Run: headless pygame with SDL's dummy video driver; simulated clock (each Clock.tick advances the game by its frame time, no real sleeping); random seed 0; keys injected as events and as key.get_pressed() state; mouse plan: one left click at the window centre at the start of phase 2, then a move to the lower-right quarter at the start of phase 3.
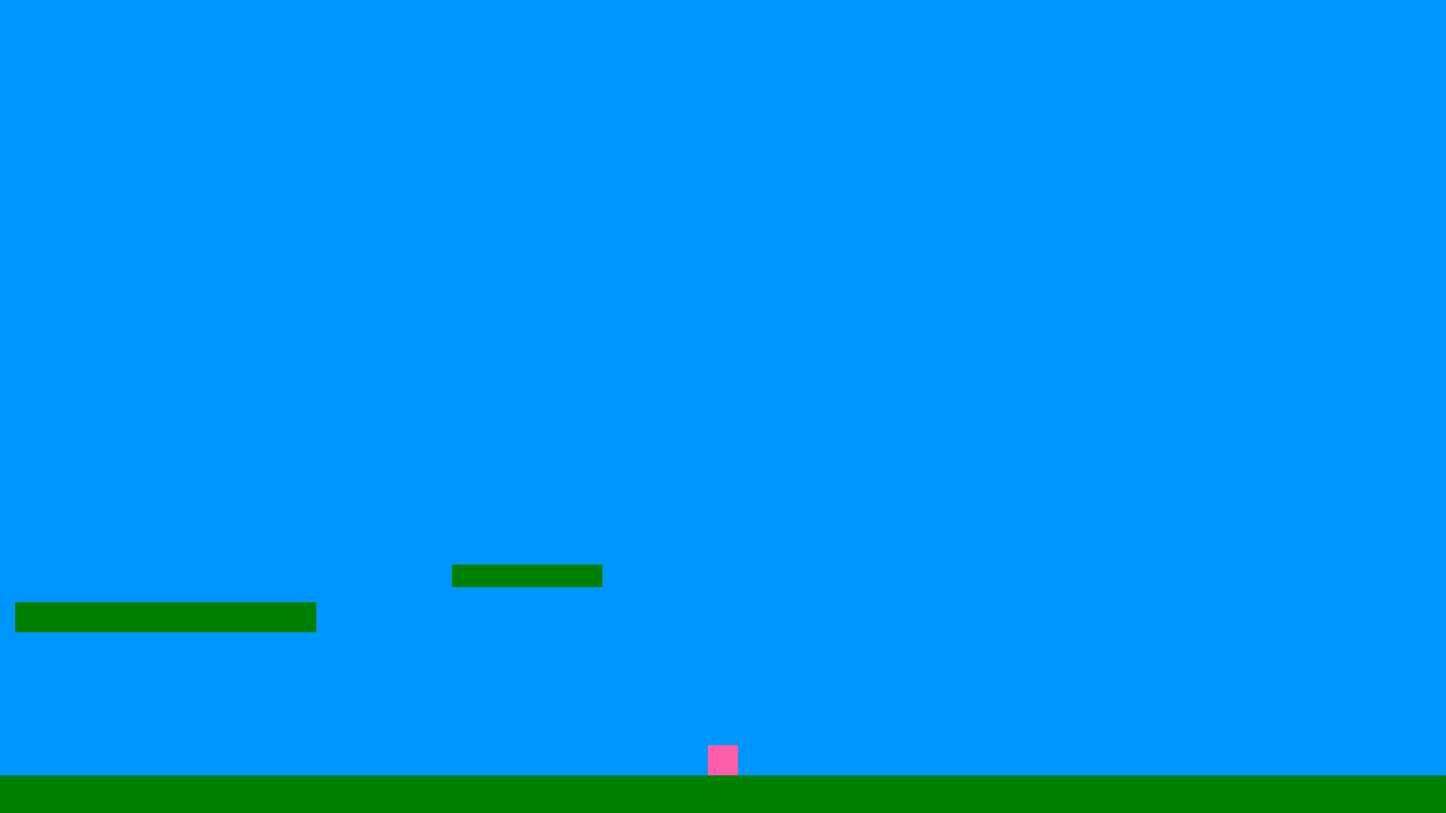
Frame 1 of 4 · flips 1–60 · no input
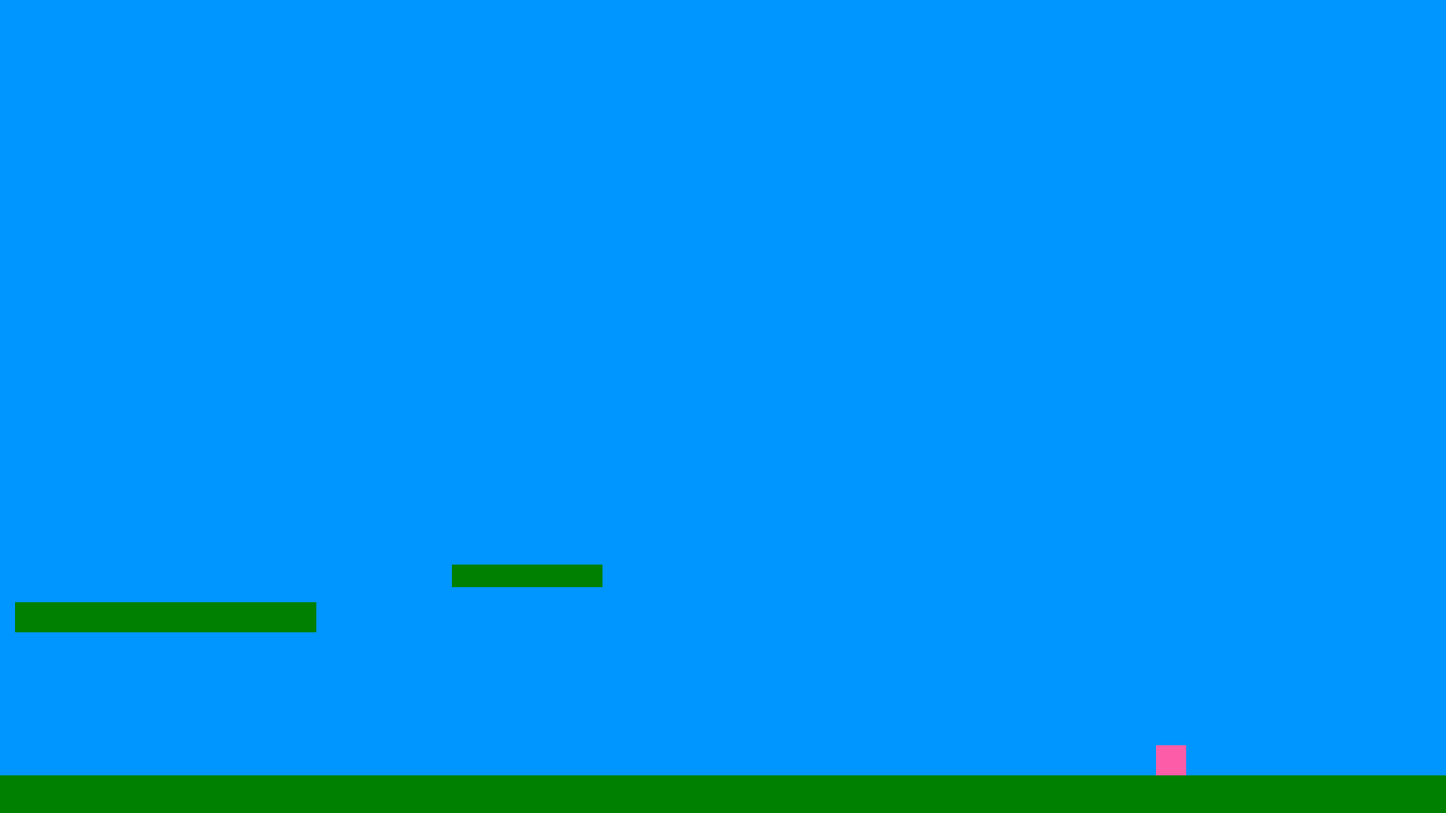
Frame 2 of 4 · flips 61–180 · clicked the window centre · tapped SPACE, RETURN · held RIGHT (→), D
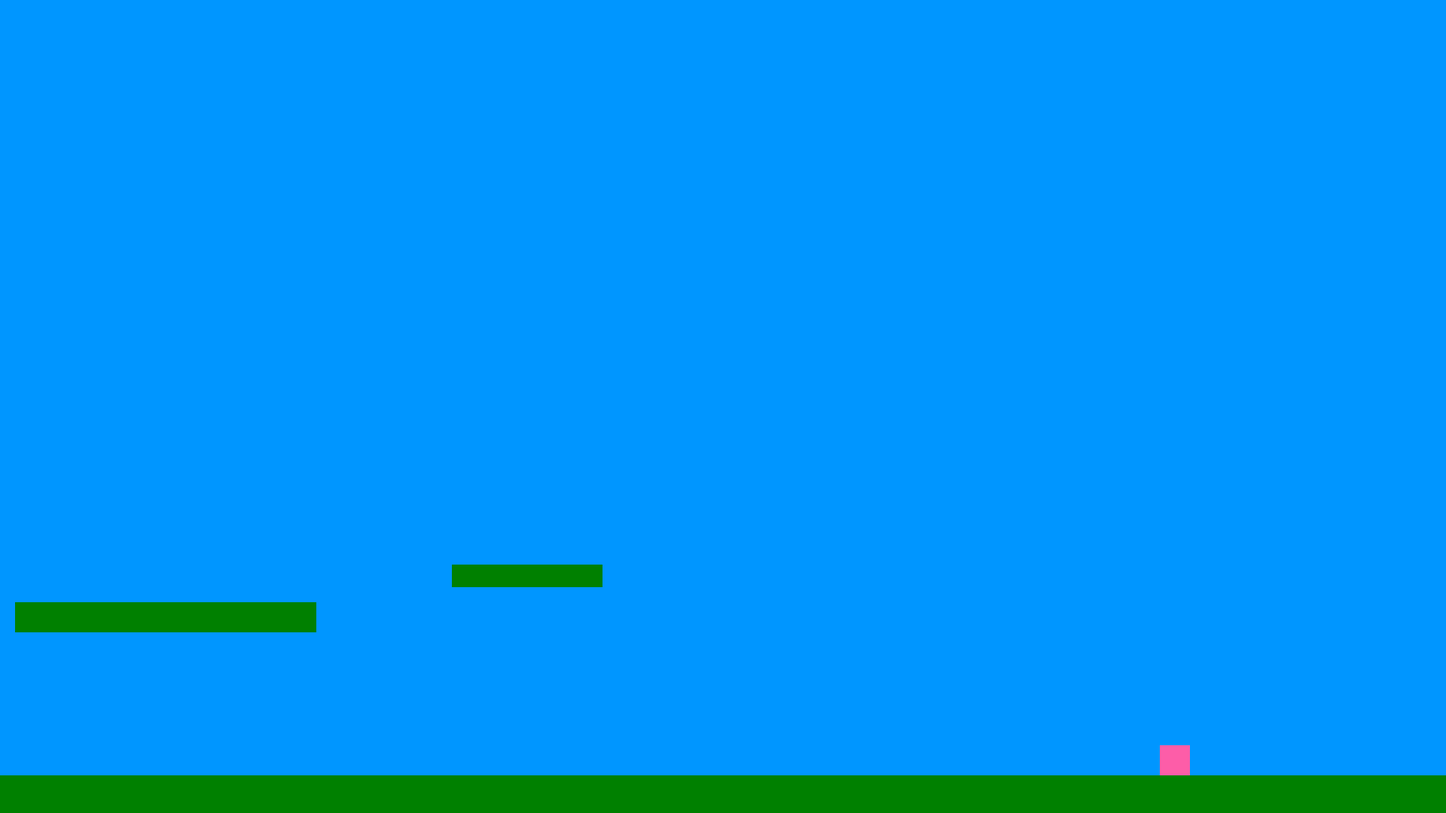
Frame 3 of 4 · flips 181–300 · moved the mouse to the lower-right quarter · held DOWN (↓), S
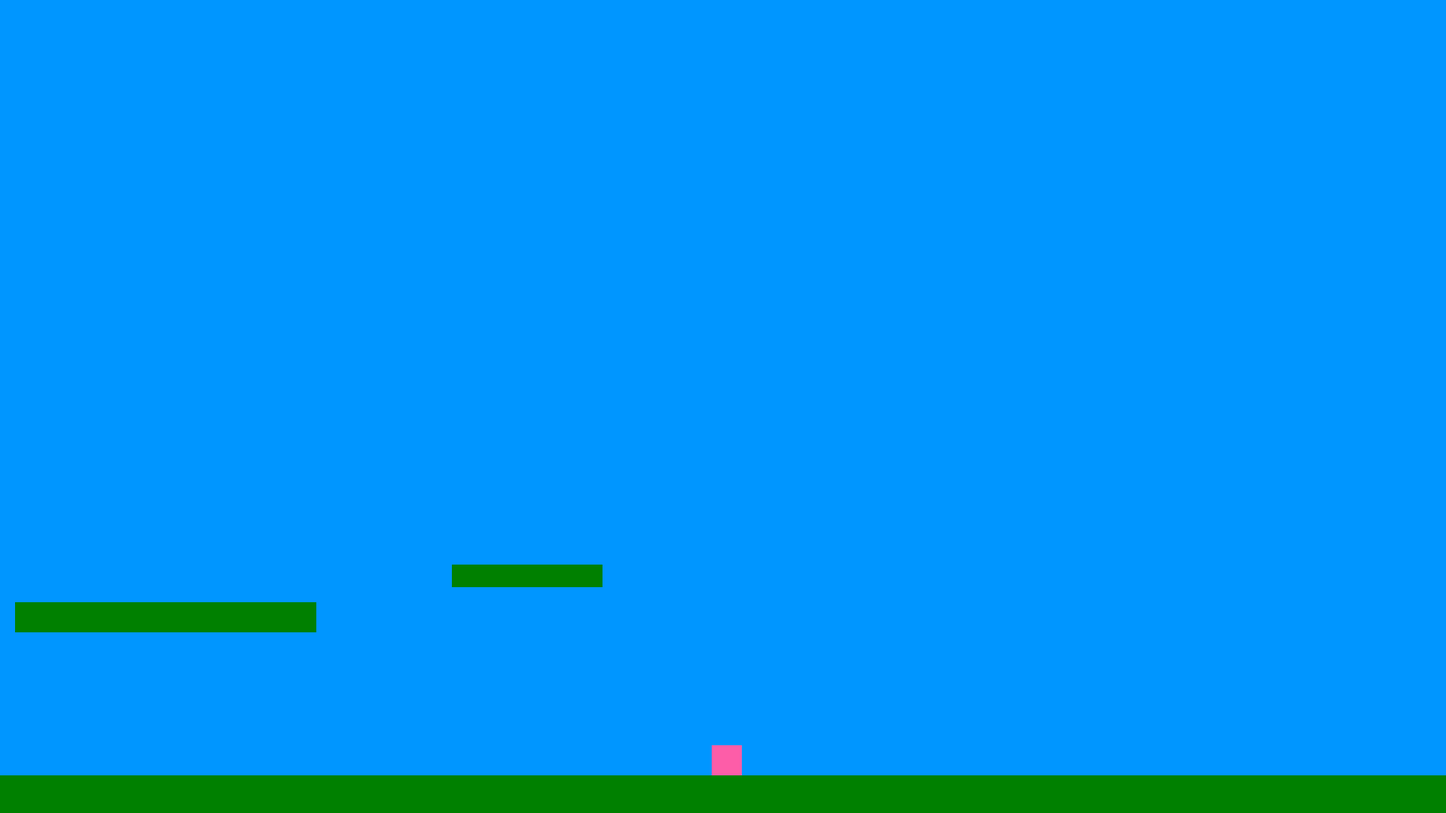
Frame 4 of 4 · flips 301–420 · held LEFT (←), A, UP (↑), W

The pygame program that drew these frames:

import pygame
import math
import sys

# Initialize pygame
pygame.init()


# Clock
clock = pygame.time.Clock()




# Screen
WIDTH, HEIGHT = 1920, 1080
screen = pygame.display.set_mode((WIDTH, HEIGHT))
pygame.display.set_caption("Gravity Square")


BG_COLOR = (30, 30, 30)
BUTTON_COLOR = (70, 130, 180)
HOVER_COLOR = (100, 170, 220)
TEXT_COLOR = (255, 255, 255)

# Font
font = pygame.font.SysFont(None, 36)

# Button class
class Button:
    def __init__(self, text, x, y, w, h):
        self.text = text
        self.rect = pygame.Rect(x, y, w, h)

    def draw(self, surface):
        color = HOVER_COLOR if self.rect.collidepoint(pygame.mouse.get_pos()) else BUTTON_COLOR
        pygame.draw.rect(surface, color, self.rect)
        pygame.draw.rect(surface, (0, 0, 0), self.rect, 2)

        text_surf = font.render(self.text, True, TEXT_COLOR)
        text_rect = text_surf.get_rect(center=self.rect.center)
        surface.blit(text_surf, text_rect)

    def clicked(self, event):
        return (
            event.type == pygame.MOUSEBUTTONDOWN
            and event.button == 1
            and self.rect.collidepoint(event.pos)
        )

# Create buttons
buttons = [
    Button("Play", 200, 120, 200, 50),
    Button("Options", 200, 190, 200, 50),
    Button("Quit", 200, 260, 200, 50)
]



# Colors
WHITE = (240, 240, 240)
BLUE = (0, 150, 255)
DARK = (30, 30, 30)
GRAY = (128, 128, 128)
GREEN = (0, 128, 0)
PINK = (253, 93, 168)
# Square (player)
size = 40
x = WIDTH // 2 - size // 2
y = HEIGHT - size - 50

jump_buffer = 0
jump_buffer_time = 10
click_buffer = 0
click_buffer_time = 10
y_velocity = 0
gravity = 0.8
jump_strength = -17
on_ground = False
double_jump = False
# Ground
ground_y = HEIGHT - 50
wave = 0


# Colors

HAND_COLOR = (0, 150, 200)

# Sizes

hand_width = 20
hand_height = 10


# Punch variables
punching = False
hand_offset = 0
hand_speed = 6
max_reach = 100
hand_x_distance = 0
hand_y_distance = 0



# Game loop
while True:
    if jump_buffer > 0:
        jump_buffer -= 1

    if jump_buffer > 0 and on_ground:
        y_velocity = jump_strength
        on_ground = False
        double_jump = True
        jump_buffer = 0

    elif jump_buffer > 0 and double_jump:
        y_velocity = jump_strength
        on_ground = False
        double_jump = False
        jump_buffer = 0

    if click_buffer > 0:
        click_buffer -= 1

    if click_buffer > 0 and not punching:
        mousePos = pygame.mouse.get_pos()
        #gets the position of the mouse
        adjecent = mousePos[0] - x 
        opposite = mousePos[1] - y
        #gets the vertical and horizontal axis difference via x2-x1 and y2-y1
        #print(mousePos, adjecent, opposite)
        wave =  math.atan2(opposite, adjecent ) 
        #gets the angle of the punch through right angle trigenometry
        #print(wave)
        max_height = (math.tan(wave))*max_reach
        #uses trig to find out the height with the angle and lenght
        (math.tan(wave))*max_reach == max_height
        print(max_height)
        punching = True
        click_buffer = 0


    for event in pygame.event.get():
       
        if event.type == pygame.QUIT:
            pygame.quit()
            sys.exit()
            # handle jump
            # handle punch
        # Jump
                                    

        if event.type == pygame.KEYDOWN:
            if event.key == pygame.K_w or event.key == pygame.K_SPACE: 
                jump_buffer = jump_buffer_time
              
            if event.key == pygame.K_s and on_ground == False:
                y_velocity += 10.5   # extra downward force
   
    
 


    #trig
        if event.type == pygame.MOUSEBUTTONDOWN:
            if event.button == 1 and not punching:
                click_buffer = click_buffer_time 

                
# Fast fall

 
 
    # Punch animation
    if punching:
        
        hand_offset += hand_speed

        hand_x_distance = math.cos(wave) * hand_offset
        hand_y_distance = math.sin(wave) * hand_offset
        if hand_offset >= max_reach:
            hand_speed = -hand_speed

        if hand_offset <= 0:
            hand_offset = 0
            hand_speed = abs(hand_speed)
            punching = False




    # Hand (punching part)
    hand_x = x + size // 2 + hand_x_distance
    hand_y = y + size // 2 + hand_y_distance

    pygame.draw.rect(
        screen,
        GREEN,
        (hand_x, hand_y, hand_width, hand_height)
    )


    # Grapple
    # if event.type == pygame.KEYDOWN:
    
     #   if event.key == pygame.K_e:
   
                 


    # Apply gravity
    y_velocity += gravity
    y += y_velocity

    # Collision with ground
    if y + size >= ground_y:
        y = ground_y - size
        y_velocity = 0
        on_ground = True
        double_jump = False

    # Draw
    screen.fill(BLUE)

    # Ground
    pygame.draw.rect(screen, GREEN, (0, ground_y, WIDTH, HEIGHT - ground_y))

    

    player_rect = pygame.Rect(x, y, size, size)
    platforms = [ #Array
        pygame.Rect(20, 800, 400, 40),
        pygame.Rect(600, 750, 200, 30),
    ]
    for platform in platforms:
        if y + size >= platform.top and y+size <= platform.bottom:
            if x < platform.right and x > platform.left:
                y = platform.top - size
                y_velocity = 0
                on_ground = True
                double_jump = False
        pygame.draw.rect(screen, GREEN, platform)

    # Square
    pygame.draw.rect(screen, PINK, (x, y, size, size))

    # Square settings

    speed = 5


    # Key presses
    keys = pygame.key.get_pressed()
    if keys[pygame.K_a]:
        x -= speed
    if keys[pygame.K_d]:
        x += speed
   

    # Keep square on screen
    square_x = max(0, min(WIDTH - size, x))
    square_y = max(0, min(HEIGHT - size, y))

    pygame.draw.rect(
        screen,
        PINK,
        (hand_x, hand_y, hand_width, hand_height)
    )

    pygame.display.flip()
    clock.tick(60)
   
    







d
